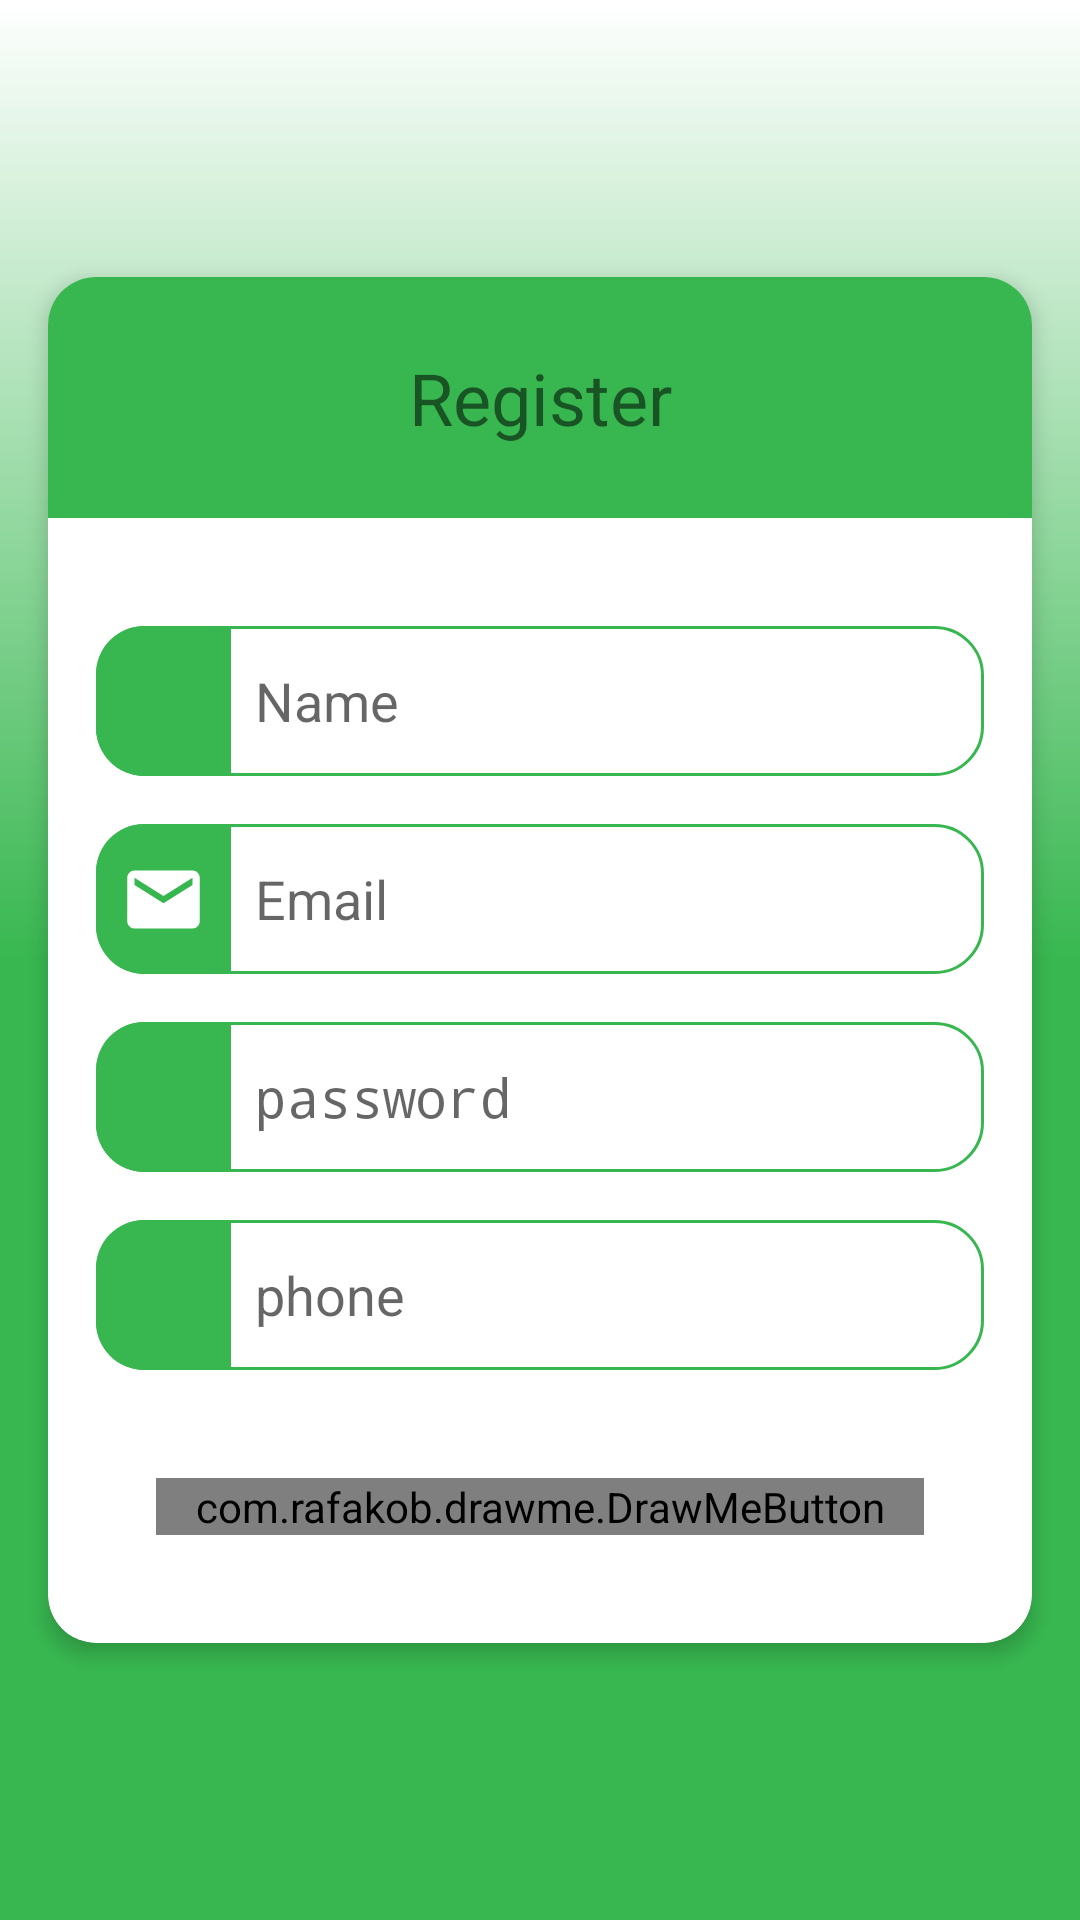

Produce the Android XML layout that renders to this screen, including the resource entries it uses.
<!-- AndroidManifest.xml: application theme AppTheme -->
<!-- res/layout/activity_register_customer.xml -->
<?xml version="1.0" encoding="utf-8"?>
<RelativeLayout xmlns:android="http://schemas.android.com/apk/res/android"
    xmlns:drawme="http://schemas.android.com/apk/res-auto"
    xmlns:tools="http://schemas.android.com/tools"
    android:layout_width="match_parent"
    android:background="@drawable/ic_login_background_shap"
    android:layout_height="match_parent"
    xmlns:app="http://schemas.android.com/apk/res-auto">

    <ScrollView
        android:id="@+id/registertext"
        android:layout_width="match_parent"
        android:layout_height="wrap_content"
        android:layout_centerInParent="true"
        tools:context=".activities.RegisterActivity">

        <android.support.v7.widget.CardView
            android:layout_margin="16dp"
            app:cardElevation="4dp"
            drawme:cardCornerRadius="16dp"
            android:layout_width="match_parent"
            android:layout_height="wrap_content">
            <LinearLayout
                android:layout_width="match_parent"
                android:layout_height="match_parent"
                android:orientation="vertical">

                <TextView
                    android:background="@color/colorPrimary"
                    android:layout_marginBottom="36dp"
                    android:gravity="center"
                    android:textSize="24sp"
                    android:text="@string/register"
                    android:padding="24dp"
                    android:layout_width="match_parent"
                    android:layout_height="wrap_content" />
                <LinearLayout
                    android:layout_width="match_parent"
                    android:layout_height="50dp"
                    android:layout_marginStart="16dp"
                    android:layout_marginLeft="16dp"
                    android:layout_marginEnd="16dp"
                    android:layout_marginRight="16dp"
                    android:background="@drawable/ic_edit_text_background_shape">

                    <ImageView
                        android:layout_width="45dp"
                        android:layout_height="match_parent"
                        android:layout_gravity="center"
                        android:background="@drawable/ic_icon_background_shape"
                        android:padding="8dp"
                        android:src="@drawable/ic_account_circle_black_24dp" />


                    <EditText
                        android:id="@+id/name"
                        android:layout_width="match_parent"
                        android:layout_height="wrap_content"
                        android:layout_gravity="center"
                        android:layout_marginStart="4dp"
                        android:layout_marginEnd="8dp"
                        android:background="@color/white"
                        android:gravity="start"
                        android:hint="@string/name"
                        android:imeOptions="actionDone"
                        android:inputType="textEmailAddress"
                        android:maxLines="1"
                        android:padding="4dp"
                        android:textAlignment="viewStart" />
                </LinearLayout>

                <LinearLayout
                    android:layout_width="match_parent"
                    android:layout_height="50dp"
                    android:layout_margin="16dp"
                    android:layout_marginTop="16dp"
                    android:background="@drawable/ic_edit_text_background_shape">

                    <ImageView
                        android:layout_width="45dp"
                        android:layout_height="match_parent"
                        android:layout_gravity="center"
                        android:background="@drawable/ic_icon_background_shape"
                        android:padding="8dp"
                        android:src="@drawable/ic_email_blue" />


                    <EditText
                        android:id="@+id/email"
                        android:layout_width="match_parent"
                        android:layout_height="wrap_content"
                        android:layout_gravity="center"
                        android:layout_marginStart="4dp"
                        android:layout_marginEnd="8dp"
                        android:background="@color/white"

                        android:gravity="start"
                        android:hint="@string/email"
                        android:imeOptions="actionDone"
                        android:inputType="textEmailAddress"
                        android:maxLines="1"
                        android:padding="4dp"
                        android:textAlignment="viewStart" />
                </LinearLayout>

                <LinearLayout
                    android:layout_width="match_parent"
                    android:layout_height="50dp"
                    android:layout_marginStart="16dp"
                    android:layout_marginEnd="16dp"
                    android:layout_marginBottom="16dp"
                    android:background="@drawable/ic_edit_text_background_shape">

                    <ImageView
                        android:layout_width="45dp"
                        android:layout_height="match_parent"
                        android:layout_gravity="center"
                        android:background="@drawable/ic_icon_background_shape"
                        android:padding="8dp"
                        android:src="@drawable/ic_key" />

                    <EditText
                        android:id="@+id/password"
                        android:layout_width="match_parent"
                        android:layout_height="wrap_content"
                        android:layout_gravity="center"
                        android:layout_marginStart="4dp"
                        android:layout_marginEnd="8dp"

                        android:background="@color/white"
                        android:gravity="start"
                        android:hint="@string/password"
                        android:imeOptions="actionDone"
                        android:inputType="textPassword"
                        android:maxLines="1"
                        android:padding="4dp"
                        android:textAlignment="viewStart" />

                </LinearLayout>

                <LinearLayout
                    android:layout_width="match_parent"
                    android:layout_height="50dp"
                    android:layout_marginStart="16dp"
                    android:layout_marginEnd="16dp"
                    android:background="@drawable/ic_edit_text_background_shape">

                    <ImageView
                        android:layout_width="45dp"
                        android:layout_height="match_parent"
                        android:layout_gravity="center"
                        android:background="@drawable/ic_icon_background_shape"
                        android:padding="8dp"
                        android:src="@drawable/ic_call_black_24dp" />

                    <EditText
                        android:id="@+id/phone"
                        android:layout_width="match_parent"
                        android:layout_height="wrap_content"
                        android:layout_gravity="center"
                        android:layout_marginStart="4dp"
                        android:layout_marginEnd="8dp"
                        android:background="@color/white"
                        android:gravity="start"
                        android:hint="@string/phone"

                        android:imeOptions="actionDone"
                        android:inputType="phone"
                        android:maxLines="1"
                        android:padding="4dp"
                        android:textAlignment="viewStart" />

                </LinearLayout>

                <com.rafakob.drawme.DrawMeButton
                    android:textSize="22dp"
                    android:id="@+id/register"
                    android:layout_width="match_parent"
                    android:layout_height="wrap_content"
                    android:layout_margin="36dp"
                    android:text="@string/register"
                    android:textColor="@color/white"
                    drawme:dm_backColor="@color/colorPrimary"
                    drawme:dm_backColorDisabled="@color/colorPrimary"
                    drawme:dm_backColorPressed="@color/green"
                    drawme:dm_radius="16dp" />



            </LinearLayout>

        </android.support.v7.widget.CardView>


    </ScrollView>
</RelativeLayout>
<!-- resources referenced by this layout -->
<resources>
  <color name="colorPrimary">#38b750</color>
  <color name="green">#00C94B</color>
  <color name="white">#fff</color>
  <!-- drawable ic_edit_text_background_shape (drawable) -->
  <?xml version="1.0" encoding="utf-8"?>
  <shape xmlns:android="http://schemas.android.com/apk/res/android">
  
      <corners android:radius="16dp"
          />
      <solid android:color="#ffffff" />
  
      <stroke
          android:width="1dp"
          android:color="@color/colorPrimary" />
  
      <size
          android:width="300dp"
          android:height="70dp"/>
  </shape>
  <!-- drawable ic_email_blue (drawable) -->
  <vector android:height="24dp" android:tint="#FFF"
      android:viewportHeight="24.0" android:viewportWidth="24.0"
      android:width="24dp" xmlns:android="http://schemas.android.com/apk/res/android">
      <path android:fillColor="#FF000000" android:pathData="M20,4L4,4c-1.1,0 -1.99,0.9 -1.99,2L2,18c0,1.1 0.9,2 2,2h16c1.1,0 2,-0.9 2,-2L22,6c0,-1.1 -0.9,-2 -2,-2zM20,8l-8,5 -8,-5L4,6l8,5 8,-5v2z"/>
  </vector>
  <!-- drawable ic_icon_background_shape (drawable) -->
  <shape xmlns:android="http://schemas.android.com/apk/res/android">
  
      <corners
          android:topRightRadius="0dp"
          android:bottomRightRadius="0dp"
          android:radius="16dp"/>
  
      <solid android:color="@color/colorPrimary" />
  
  
  </shape>
  <!-- drawable ic_login_background_shap (drawable) -->
  <?xml version="1.0" encoding="utf-8"?>
  <shape xmlns:android="http://schemas.android.com/apk/res/android">
  
  
      <gradient
          android:angle="90"
          android:centerColor="@color/colorPrimary"
          android:endColor="@color/white"
          android:startColor="@color/colorPrimary" />
  </shape>
  <string name="email">Email</string>
  <string name="name">Name</string>
  <string name="password">password</string>
  <string name="phone">phone</string>
  <string name="register">Register</string>
  <style name="AppTheme" parent="Base.Theme.AppCompat.Light.DarkActionBar">
          
          <item name="colorPrimary">@color/colorPrimary</item>
          <item name="colorPrimaryDark">@color/colorPrimaryDark</item>
          <item name="colorAccent">@color/colorAccent</item>
      </style>
  <color name="colorPrimaryDark">#38b750</color>
  <color name="colorAccent">#1c1c1c</color>
</resources>
